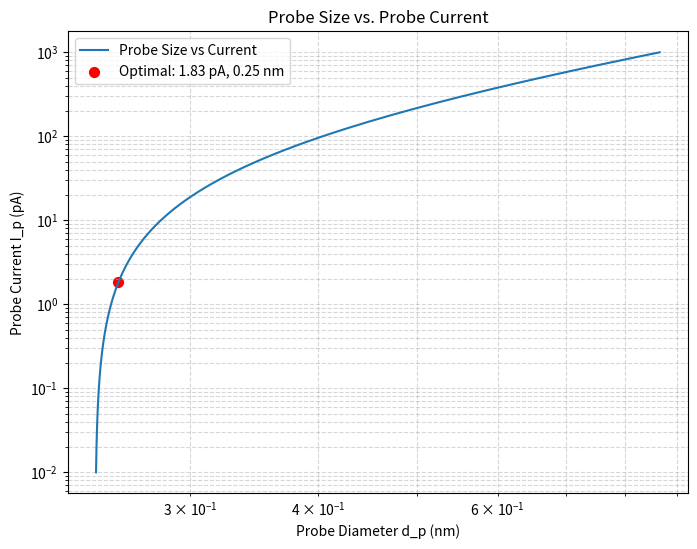

This figure's Python source:
import numpy as np
from scipy.optimize import fsolve
import matplotlib.pyplot as plt

# ===============================
# Constants
# ===============================
m = 9.11e-31            # Electron mass (kg)
e = 1.602e-19           # Elementary charge (C)
epsilon_0 = 8.854e-12   # Vacuum permittivity (F/m)
h = 6.626e-34           # Planck's constant (J·s)
hbar = h / (2 * np.pi)  # Reduced Planck constant
Sc = 0.967
# Sc: scattering coefficient (~0.967), an empirical factor from fitting
# Coulomb scattering theory to experiments.
Lambda = 1.226e-9

# ===============================
# Input parameters (need to be set)
# ===============================

V = 300000           # Accelerating voltage (V)
elambda = Lambda / (V**0.5)
# Electron wavelength (m), from accelerating voltage V
Br = 1e8             # Reduced brightness (A/m^2·sr·V)
alpha = 5e-3         # Aperture semi-angle (rad)
d_source = 30e-9     # Source size (m)
M = 1000             # Magnification (from source to image plane)
dU = 0.5             # Energy spread (eV)

# Aberration coefficients
Cs = 1e-3           # Spherical aberration coefficient (m)
Cc = 2e-3           # Chromatic aberration coefficient (m)



# ===============================
# [redacted]
# ===============================

def d_p_func(I_p):
    """
    Calculate the effective electron probe size.

    Parameters:
    I_p: probe current (A)

    Returns: 
    d_p: effective probe size (m)
    """

    # Geometric contribution (depends on I_p)
    d_geo = (2/np.pi) * np.sqrt(I_p / (Br * V)) / alpha

    # Diffraction contribution
    d_a = 0.54 * elambda / alpha
    
    # Spherical aberration
    d_s = 0.18 * Cs * alpha**3
    
    # Chromatic aberration
    d_c = 0.6 * Cc * (dU / V) * alpha
    
    # RPS combined probe size
    d_p = np.sqrt(((((d_a**4 + d_s**4)**0.25)**1.3 + d_geo**1.3)**(1/1.3))**2 + d_c**2 )
    return d_p


def find_optimal_probe_current(I_values, threshold):
    """
    Find the optimal probe current that minimizes the probe size and plot the results.

    Parameters:    
    I_values : array, probe current values to evaluate (A).
    threshold : convergence threshold based on the difference between probe sizes
    
    Returns:
    I_optimal: optimal probe current (A)
    d_min: minimum probe size (m)
    """
    # Generate current values
    d_values = np.array([d_p_func(I) for I in I_values])
    
    # Find the minimum probe size and corresponding current
    I_optimal, d_min = None, None
    # Iterate and check difference between probe sizes
    for i in range(len(I_values)-1,2,-1):
        if abs(d_values[i] - d_values[i-2]) < threshold:
            I_optimal = I_values[i-1]   # middle point
            d_min = d_values[i-1]
            print(f"Stopped early at index {i}, "
                  f"I={I_optimal:.2e} A, d={d_min:.2e} m")
            break

    # If no convergence, fall back to the true minimum
    if I_optimal is None:
        min_index = np.argmin(d_values)
        I_optimal = I_values[min_index]
        d_min = d_values[min_index]
        print(f"No early stop. Using true minimum: I={I_optimal:.2e} A, d={d_min:.2e} m")
    
    # Create the plot
    plt.figure(figsize=(8, 6))
    plt.plot( d_values*1e9, I_values*1e12, label='Probe Size vs Current')  # Convert to pA and nm
    plt.scatter( d_min*1e9, I_optimal*1e12, color='red', s=50, 
                label=f'Optimal: {I_optimal*1e12:.2f} pA, {d_min*1e9:.2f} nm')
    
    plt.yscale('log')
    plt.xscale('log')
    plt.ylabel("Probe Current I_p (pA)")
    plt.xlabel("Probe Diameter d_p (nm)")
    plt.title("Probe Size vs. Probe Current")
    plt.grid(True, which='both', ls='--', alpha=0.5)
    plt.legend()
    plt.show()
    
    return I_optimal, d_min

if __name__ == "__main__":
    
    I_values = np.logspace(-14, -9, 200)    #Testing range for probe current
    threshold =1e-12                        #Convergence threshold for finding optimized current

    # Find and display the optimal probe current
    I_optimal, d_min = find_optimal_probe_current(I_values, threshold)
    print(f"Optimal probe current: {I_optimal:.2e} A")
    print(f"Minimum probe size: {d_min:.2e} m ({d_min*1e9:.2f} nm)")